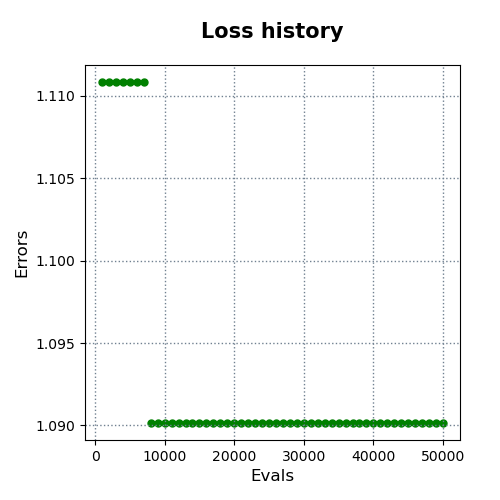

The data file committed next to this chart (first rows):
evals, errors
1000, 1.111
2000, 1.111
3000, 1.111
4000, 1.111
5000, 1.111
6000, 1.111
7000, 1.111
8000, 1.09
9000, 1.09
10000, 1.09
11000, 1.09
12000, 1.09
13000, 1.09
14000, 1.09
15000, 1.09
16000, 1.09
17000, 1.09
18000, 1.09
19000, 1.09
20000, 1.09
21000, 1.09
22000, 1.09
23000, 1.09
24000, 1.09
25000, 1.09
26000, 1.09
27000, 1.09
28000, 1.09
29000, 1.09
30000, 1.09
31000, 1.09
32000, 1.09
33000, 1.09
34000, 1.09
35000, 1.09
36000, 1.09
37000, 1.09
38000, 1.09
39000, 1.09
40000, 1.09
41000, 1.09
42000, 1.09
43000, 1.09
44000, 1.09
45000, 1.09
46000, 1.09
47000, 1.09
48000, 1.09
49000, 1.09
50000, 1.09
